The GitHub repository AshutoshSharma343/OpenCV-Computer-Vision contains a labelled image folder "fruitclassification" with 5 categories: banana, gala apple, granny smith apple, lime, pink lady apple. Examples follow, each with its label.

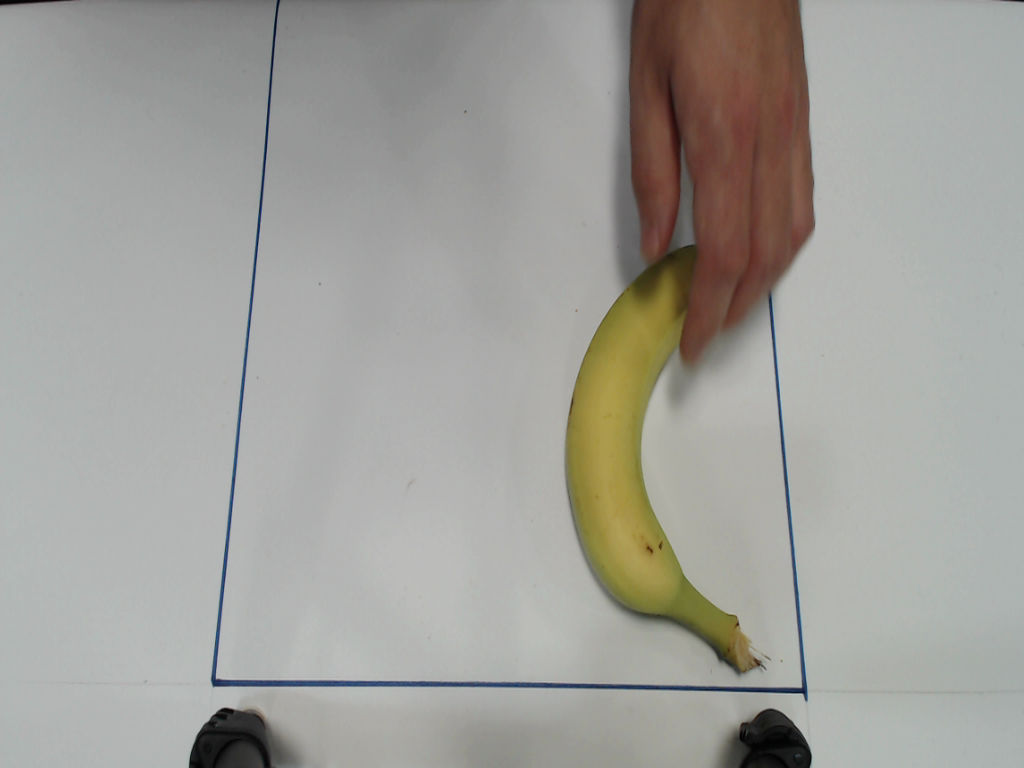
Label: banana

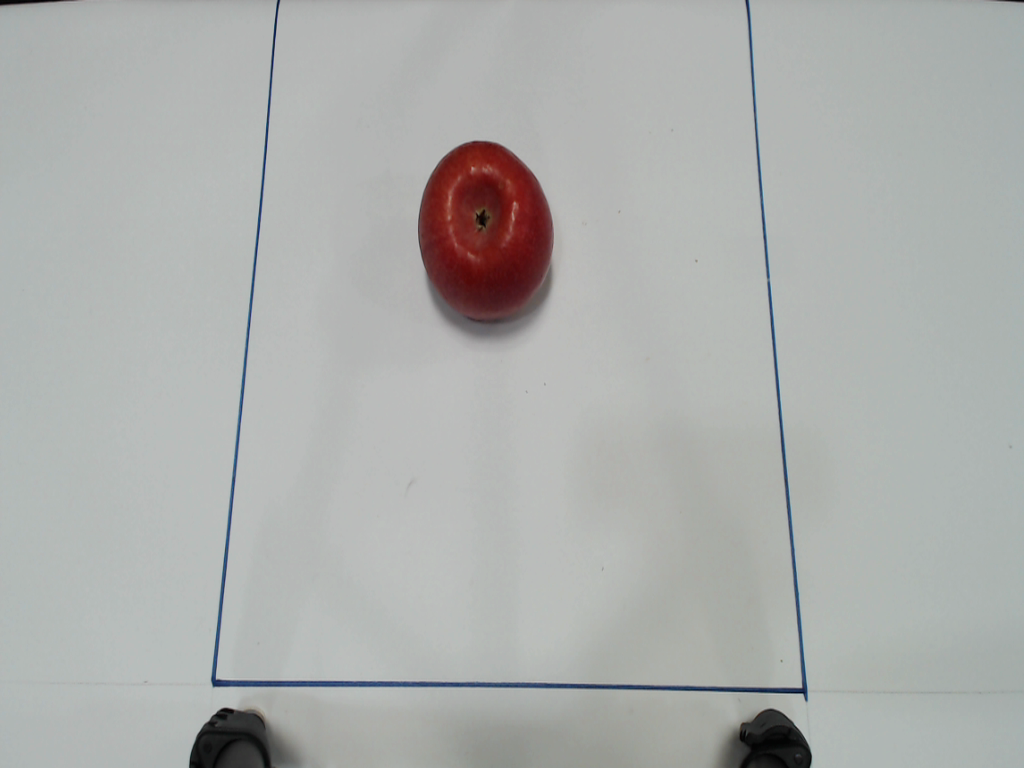
Label: pink lady apple

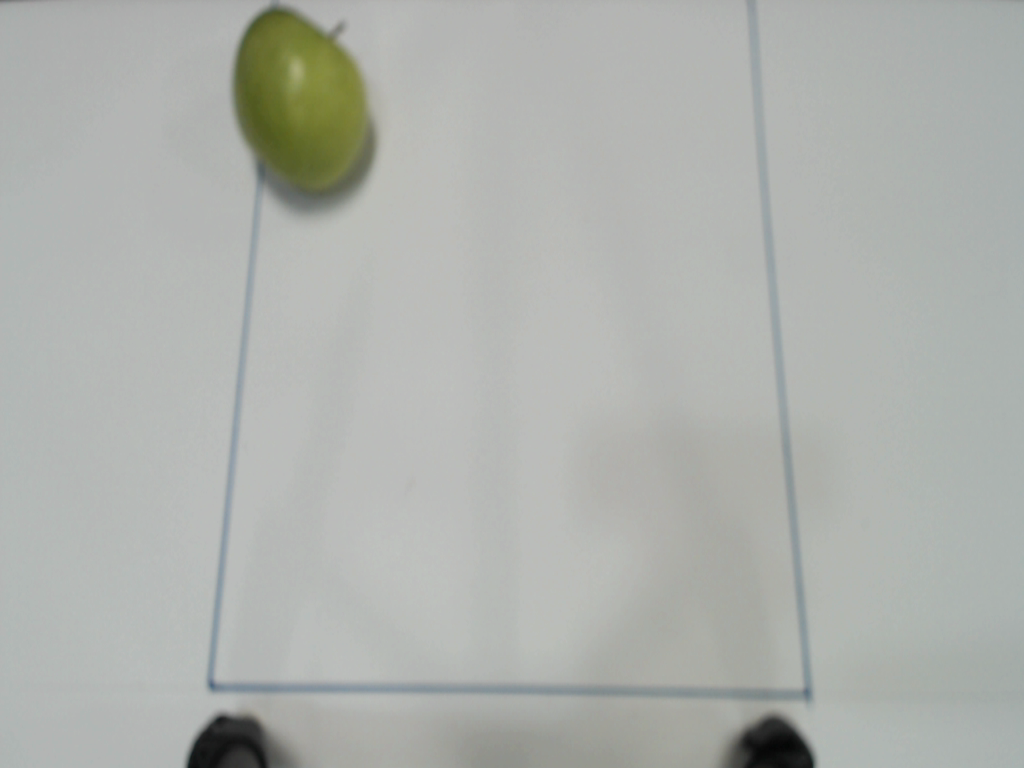
Label: granny smith apple

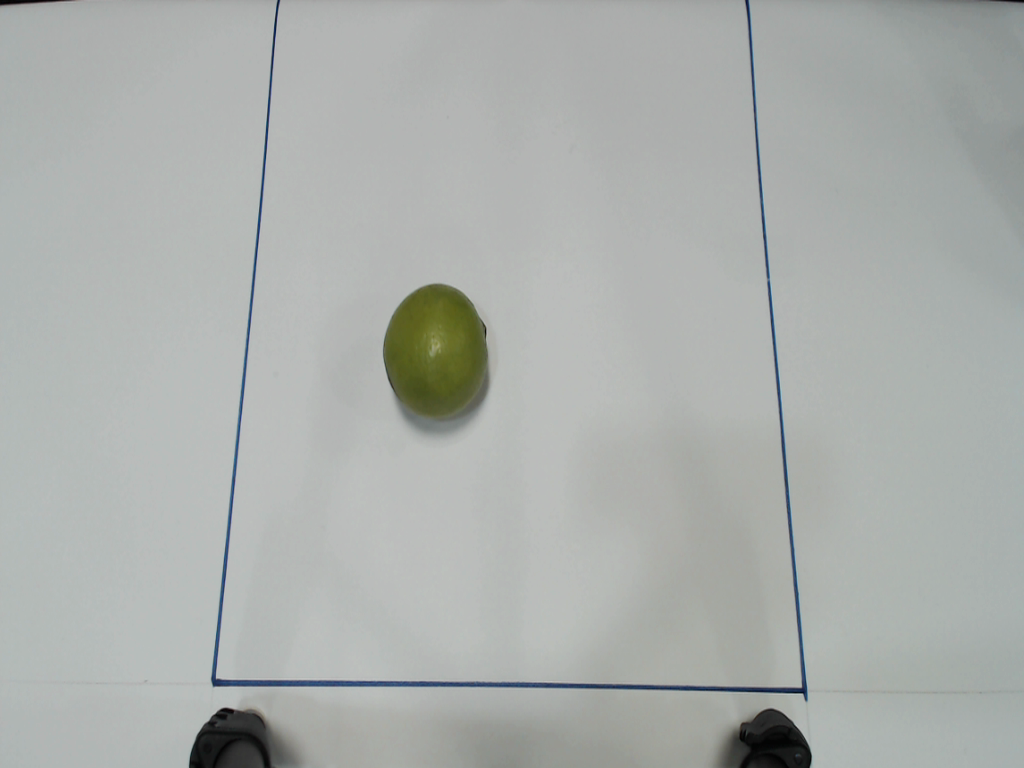
Label: lime

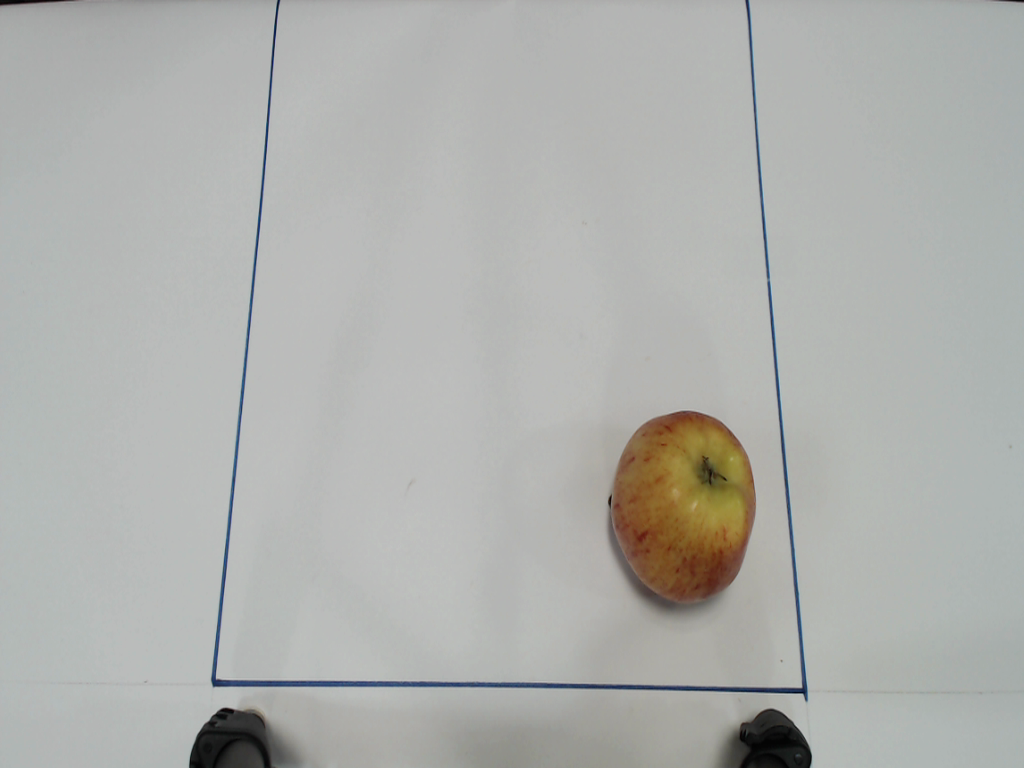
Label: gala apple

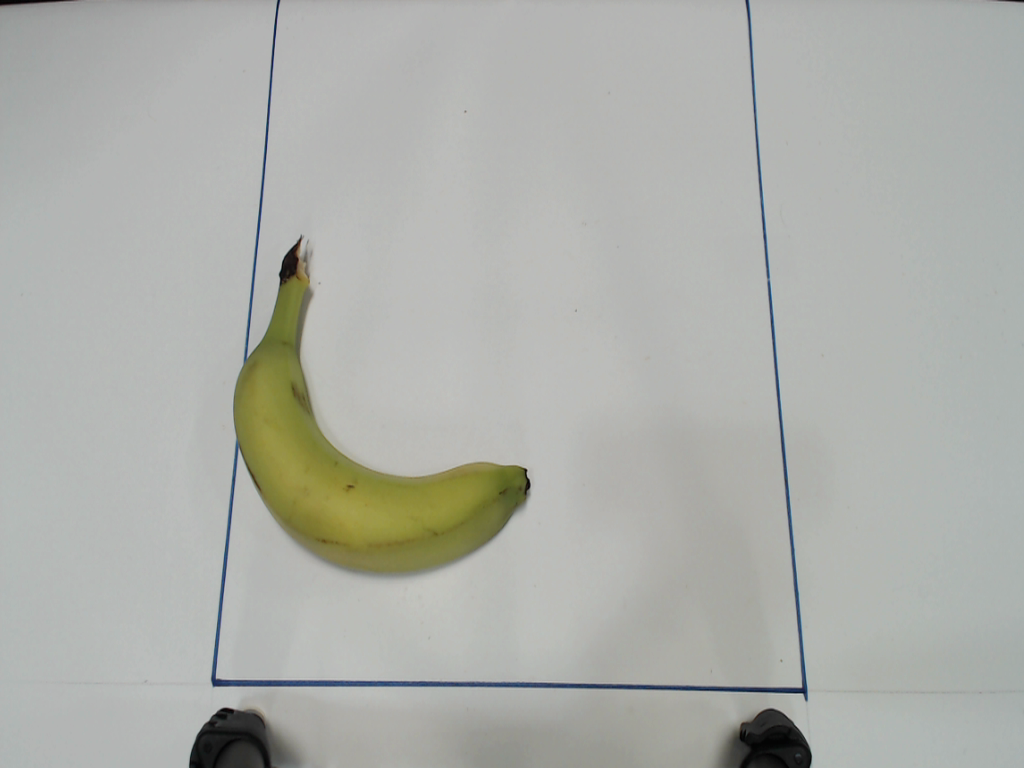
Label: banana
